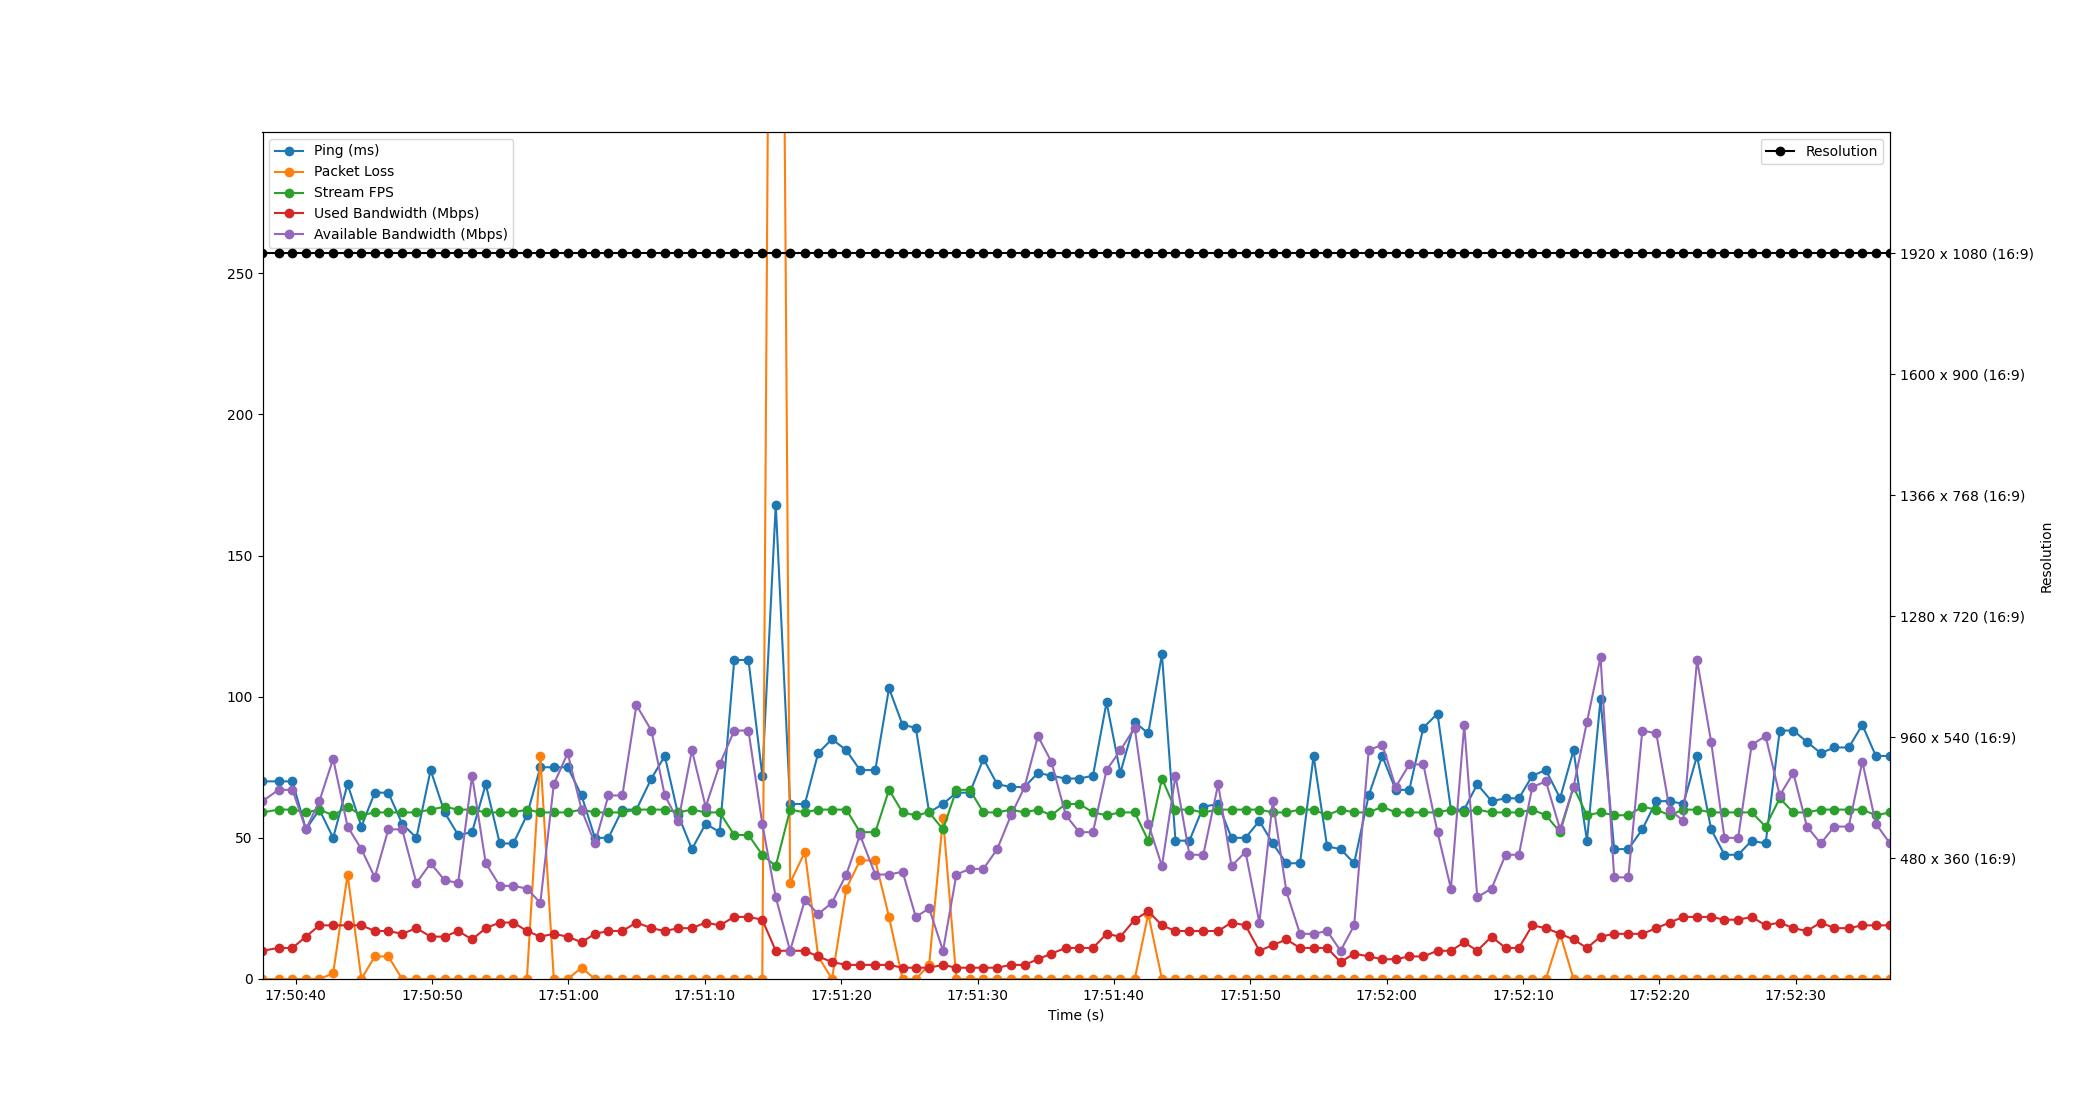

The data file committed next to this chart (first rows):
Time, Timestamp, Ping, Packet Loss, Stream FPS, Used Bandwidth, Resolution, Available Bandwidth
2.384185791015625e-06, 2023-07-12 17:50:37.568917, 70, 0, 59, 10, 1920 x 1080 (16:9), 63
1.178, 2023-07-12 17:50:38.746536, 70, 0, 60, 11, 1920 x 1080 (16:9), 67
2.196, 2023-07-12 17:50:39.765372, 70, 0, 60, 11, 1920 x 1080 (16:9), 67
3.183, 2023-07-12 17:50:40.752218, 53, 0, 59, 15, 1920 x 1080 (16:9), 53
4.17, 2023-07-12 17:50:41.738594, 60, 0, 60, 19, 1920 x 1080 (16:9), 63
5.181, 2023-07-12 17:50:42.749962, 50, 2, 58, 19, 1920 x 1080 (16:9), 78
6.238, 2023-07-12 17:50:43.806484, 69, 37, 61, 19, 1920 x 1080 (16:9), 54
7.251, 2023-07-12 17:50:44.819754, 54, 0, 58, 19, 1920 x 1080 (16:9), 46
8.234, 2023-07-12 17:50:45.802552, 66, 8, 59, 17, 1920 x 1080 (16:9), 36
9.227, 2023-07-12 17:50:46.795645, 66, 8, 59, 17, 1920 x 1080 (16:9), 53
10.24, 2023-07-12 17:50:47.807938, 55, 0, 59, 16, 1920 x 1080 (16:9), 53
11.29, 2023-07-12 17:50:48.855321, 50, 0, 59, 18, 1920 x 1080 (16:9), 34
12.33, 2023-07-12 17:50:49.896760, 74, 0, 60, 15, 1920 x 1080 (16:9), 41
13.35, 2023-07-12 17:50:50.922556, 59, 0, 61, 15, 1920 x 1080 (16:9), 35
14.35, 2023-07-12 17:50:51.915540, 51, 0, 60, 17, 1920 x 1080 (16:9), 34
15.37, 2023-07-12 17:50:52.935792, 52, 0, 60, 14, 1920 x 1080 (16:9), 72
16.37, 2023-07-12 17:50:53.939453, 69, 0, 59, 18, 1920 x 1080 (16:9), 41
17.4, 2023-07-12 17:50:54.967476, 48, 0, 59, 20, 1920 x 1080 (16:9), 33
18.39, 2023-07-12 17:50:55.962247, 48, 0, 59, 20, 1920 x 1080 (16:9), 33
19.39, 2023-07-12 17:50:56.955751, 58, 0, 60, 17, 1920 x 1080 (16:9), 32
20.37, 2023-07-12 17:50:57.941422, 75, 79, 59, 15, 1920 x 1080 (16:9), 27
21.36, 2023-07-12 17:50:58.929959, 75, 0, 59, 16, 1920 x 1080 (16:9), 69
22.38, 2023-07-12 17:50:59.949109, 75, 0, 59, 15, 1920 x 1080 (16:9), 80
23.39, 2023-07-12 17:51:00.963884, 65, 4, 60, 13, 1920 x 1080 (16:9), 60
24.37, 2023-07-12 17:51:01.941579, 50, 0, 59, 16, 1920 x 1080 (16:9), 48
25.37, 2023-07-12 17:51:02.936187, 50, 0, 59, 17, 1920 x 1080 (16:9), 65
26.39, 2023-07-12 17:51:03.955869, 60, 0, 59, 17, 1920 x 1080 (16:9), 65
27.42, 2023-07-12 17:51:04.987499, 60, 0, 60, 20, 1920 x 1080 (16:9), 97
28.52, 2023-07-12 17:51:06.086494, 71, 0, 60, 18, 1920 x 1080 (16:9), 88
29.5, 2023-07-12 17:51:07.066524, 79, 0, 60, 17, 1920 x 1080 (16:9), 65
30.49, 2023-07-12 17:51:08.059272, 58, 0, 59, 18, 1920 x 1080 (16:9), 56
31.49, 2023-07-12 17:51:09.057884, 46, 0, 60, 18, 1920 x 1080 (16:9), 81
32.5, 2023-07-12 17:51:10.066491, 55, 0, 59, 20, 1920 x 1080 (16:9), 61
33.53, 2023-07-12 17:51:11.094513, 52, 0, 59, 19, 1920 x 1080 (16:9), 76
34.59, 2023-07-12 17:51:12.161087, 113, 0, 51, 22, 1920 x 1080 (16:9), 88
35.63, 2023-07-12 17:51:13.203600, 113, 0, 51, 22, 1920 x 1080 (16:9), 88
36.65, 2023-07-12 17:51:14.216944, 72, 0, 44, 21, 1920 x 1080 (16:9), 55
37.64, 2023-07-12 17:51:15.205439, 168, 740, 40, 10, 1920 x 1080 (16:9), 29
38.69, 2023-07-12 17:51:16.256994, 62, 34, 60, 10, 1920 x 1080 (16:9), 10
39.77, 2023-07-12 17:51:17.339934, 62, 45, 59, 10, 1920 x 1080 (16:9), 28
40.75, 2023-07-12 17:51:18.315906, 80, 8, 60, 8, 1920 x 1080 (16:9), 23
41.76, 2023-07-12 17:51:19.327638, 85, 0, 60, 6, 1920 x 1080 (16:9), 27
42.81, 2023-07-12 17:51:20.378492, 81, 32, 60, 5, 1920 x 1080 (16:9), 37
43.81, 2023-07-12 17:51:21.382486, 74, 42, 52, 5, 1920 x 1080 (16:9), 51
44.94, 2023-07-12 17:51:22.504473, 74, 42, 52, 5, 1920 x 1080 (16:9), 37
45.94, 2023-07-12 17:51:23.510558, 103, 22, 67, 5, 1920 x 1080 (16:9), 37
46.93, 2023-07-12 17:51:24.503402, 90, 0, 59, 4, 1920 x 1080 (16:9), 38
47.91, 2023-07-12 17:51:25.474492, 89, 0, 58, 4, 1920 x 1080 (16:9), 22
48.88, 2023-07-12 17:51:26.451846, 59, 5, 59, 4, 1920 x 1080 (16:9), 25
49.9, 2023-07-12 17:51:27.469641, 62, 57, 53, 5, 1920 x 1080 (16:9), 10
50.88, 2023-07-12 17:51:28.450510, 66, 0, 67, 4, 1920 x 1080 (16:9), 37
51.86, 2023-07-12 17:51:29.433781, 66, 0, 67, 4, 1920 x 1080 (16:9), 39
52.86, 2023-07-12 17:51:30.433381, 78, 0, 59, 4, 1920 x 1080 (16:9), 39
53.87, 2023-07-12 17:51:31.442365, 69, 0, 59, 4, 1920 x 1080 (16:9), 46
54.89, 2023-07-12 17:51:32.455439, 68, 0, 60, 5, 1920 x 1080 (16:9), 58
55.88, 2023-07-12 17:51:33.450208, 68, 0, 59, 5, 1920 x 1080 (16:9), 68
56.86, 2023-07-12 17:51:34.428402, 73, 0, 60, 7, 1920 x 1080 (16:9), 86
57.84, 2023-07-12 17:51:35.412721, 72, 0, 58, 9, 1920 x 1080 (16:9), 77
58.91, 2023-07-12 17:51:36.474533, 71, 0, 62, 11, 1920 x 1080 (16:9), 58
59.89, 2023-07-12 17:51:37.460237, 71, 0, 62, 11, 1920 x 1080 (16:9), 52
... 59 more rows
